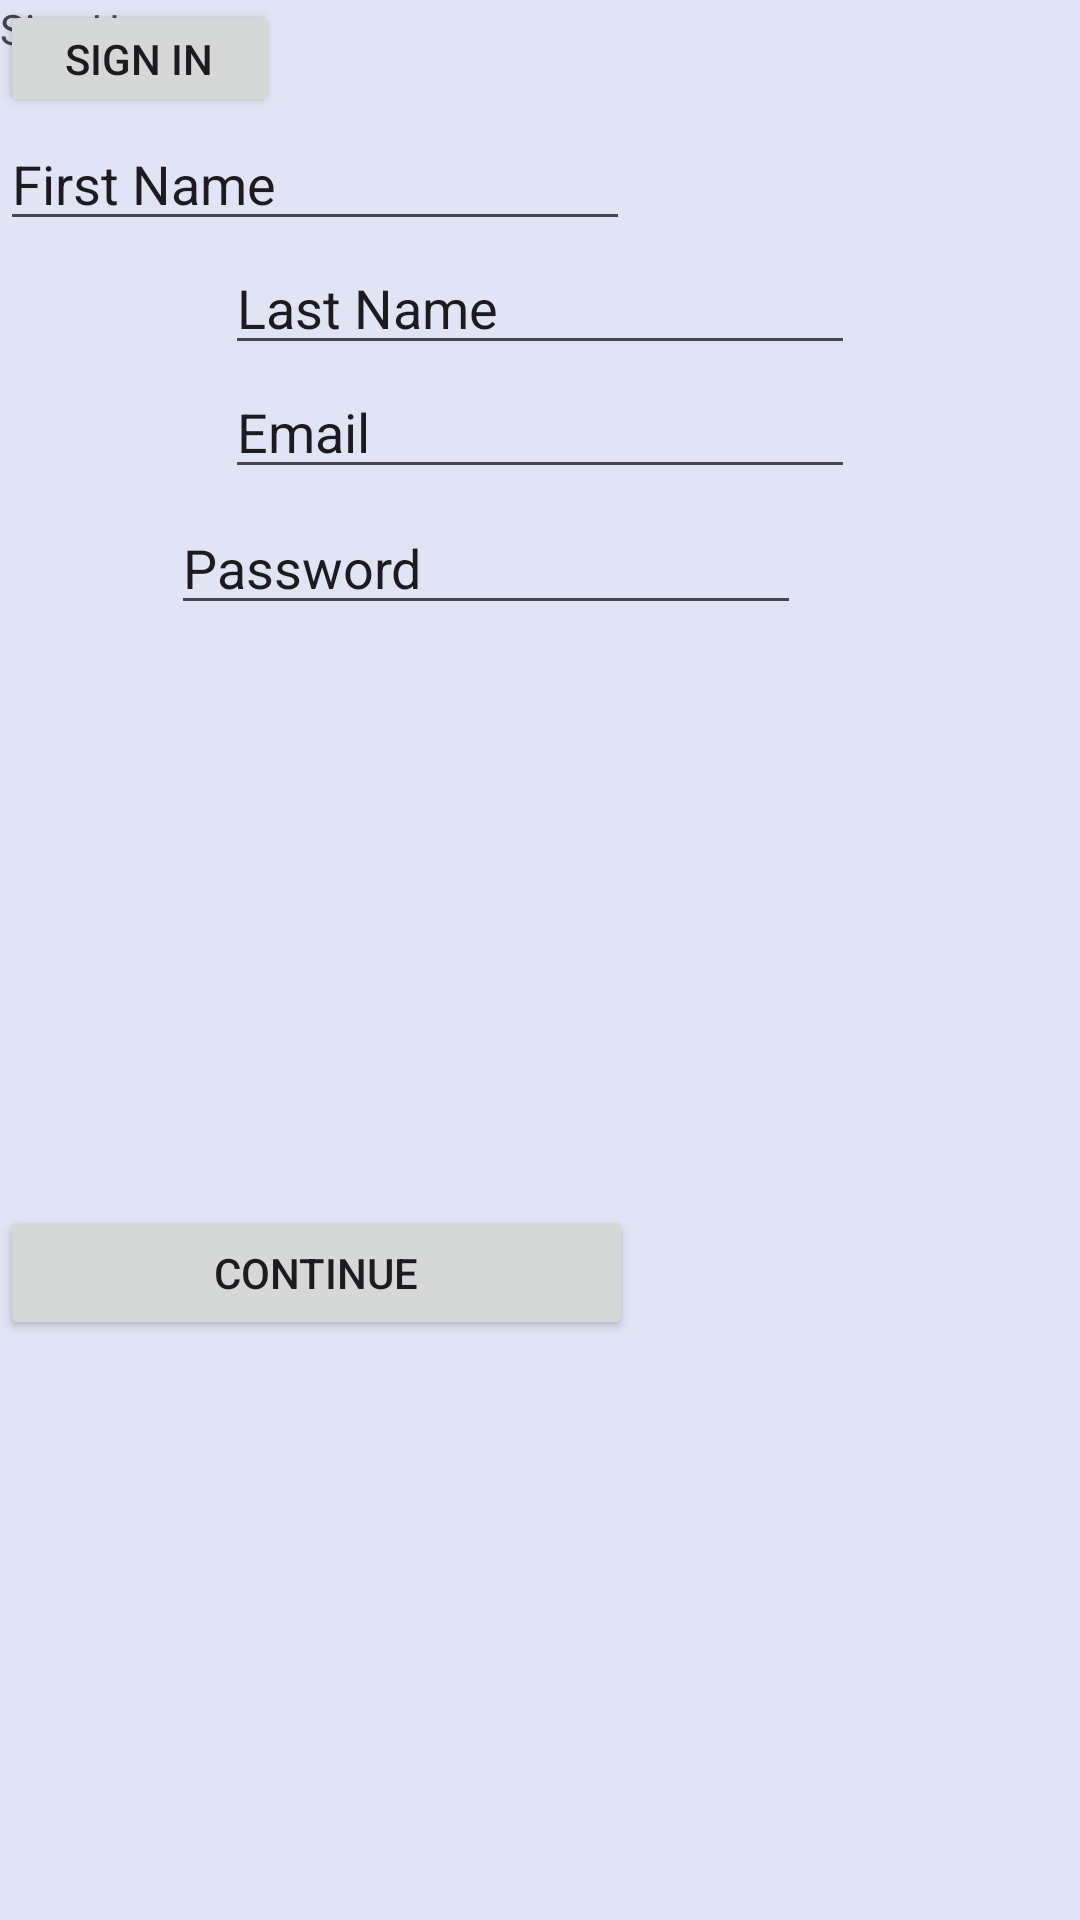

Layout XML and referenced resources for this Android screen:
<!-- AndroidManifest.xml: application theme Theme.Travelmate -->
<!-- res/layout/activity_login.xml -->
<?xml version="1.0" encoding="utf-8"?>
<androidx.constraintlayout.widget.ConstraintLayout xmlns:android="http://schemas.android.com/apk/res/android"
    xmlns:app="http://schemas.android.com/apk/res-auto"
    xmlns:tools="http://schemas.android.com/tools"
    android:layout_width="match_parent"
    android:layout_height="match_parent"
    android:background="#e1e4f4"
    tools:context=".login">


    <TextView
        android:id="@+id/textView"
        android:layout_width="wrap_content"
        android:layout_height="wrap_content"
        android:text="Sign Up"
        tools:layout_editor_absoluteX="181dp"
        tools:layout_editor_absoluteY="160dp" />

    <TextView
        android:id="@+id/textView2"
        android:layout_width="wrap_content"
        android:layout_height="wrap_content"
        android:text="Already an user?"
        app:layout_constraintEnd_toStartOf="@+id/button"
        tools:layout_editor_absoluteY="187dp" />

    <Button
        android:id="@+id/button"
        android:layout_width="93dp"
        android:layout_height="39dp"
        android:text="Sign in"
        tools:layout_editor_absoluteX="212dp"
        tools:layout_editor_absoluteY="179dp" />

    <EditText
        android:id="@+id/editTextText2"
        android:layout_width="wrap_content"
        android:layout_height="wrap_content"
        android:ems="10"
        android:inputType="text"
        android:text="Last Name"
        app:layout_constraintEnd_toEndOf="parent"
        app:layout_constraintStart_toStartOf="parent"
        app:layout_constraintTop_toBottomOf="@+id/editTextText" />

    <EditText
        android:id="@+id/editTextText"
        android:layout_width="wrap_content"
        android:layout_height="wrap_content"
        android:ems="10"
        android:inputType="text"
        android:text="First Name"
        app:layout_constraintTop_toBottomOf="@+id/button"
        tools:layout_editor_absoluteX="107dp" />

    <EditText
        android:id="@+id/editTextText4"
        android:layout_width="wrap_content"
        android:layout_height="wrap_content"
        android:layout_marginStart="109dp"
        android:layout_marginTop="4dp"
        android:layout_marginEnd="93dp"
        android:ems="10"
        android:inputType="text"
        android:text="Password"
        app:layout_constraintEnd_toEndOf="parent"
        app:layout_constraintHorizontal_bias="1.0"
        app:layout_constraintStart_toStartOf="parent"
        app:layout_constraintTop_toBottomOf="@+id/editTextText3" />

    <EditText
        android:id="@+id/editTextText3"
        android:layout_width="wrap_content"
        android:layout_height="wrap_content"
        android:ems="10"
        android:inputType="text"
        android:text="Email"
        app:layout_constraintEnd_toEndOf="parent"
        app:layout_constraintStart_toStartOf="parent"
        app:layout_constraintTop_toBottomOf="@+id/editTextText2" />

    <Button
        android:id="@+id/button2"
        android:layout_width="211dp"
        android:layout_height="45dp"
        android:text="Continue"
        app:layout_constraintBottom_toBottomOf="parent"
        app:layout_constraintTop_toBottomOf="@+id/editTextText4"
        tools:layout_editor_absoluteX="112dp" />


</androidx.constraintlayout.widget.ConstraintLayout>
<!-- resources referenced by this layout -->
<resources>
  <style name="Theme.Travelmate" parent="Base.Theme.Travelmate" />
  <style name="Base.Theme.Travelmate" parent="Theme.Material3.DayNight.NoActionBar">
          
          
      </style>
</resources>
